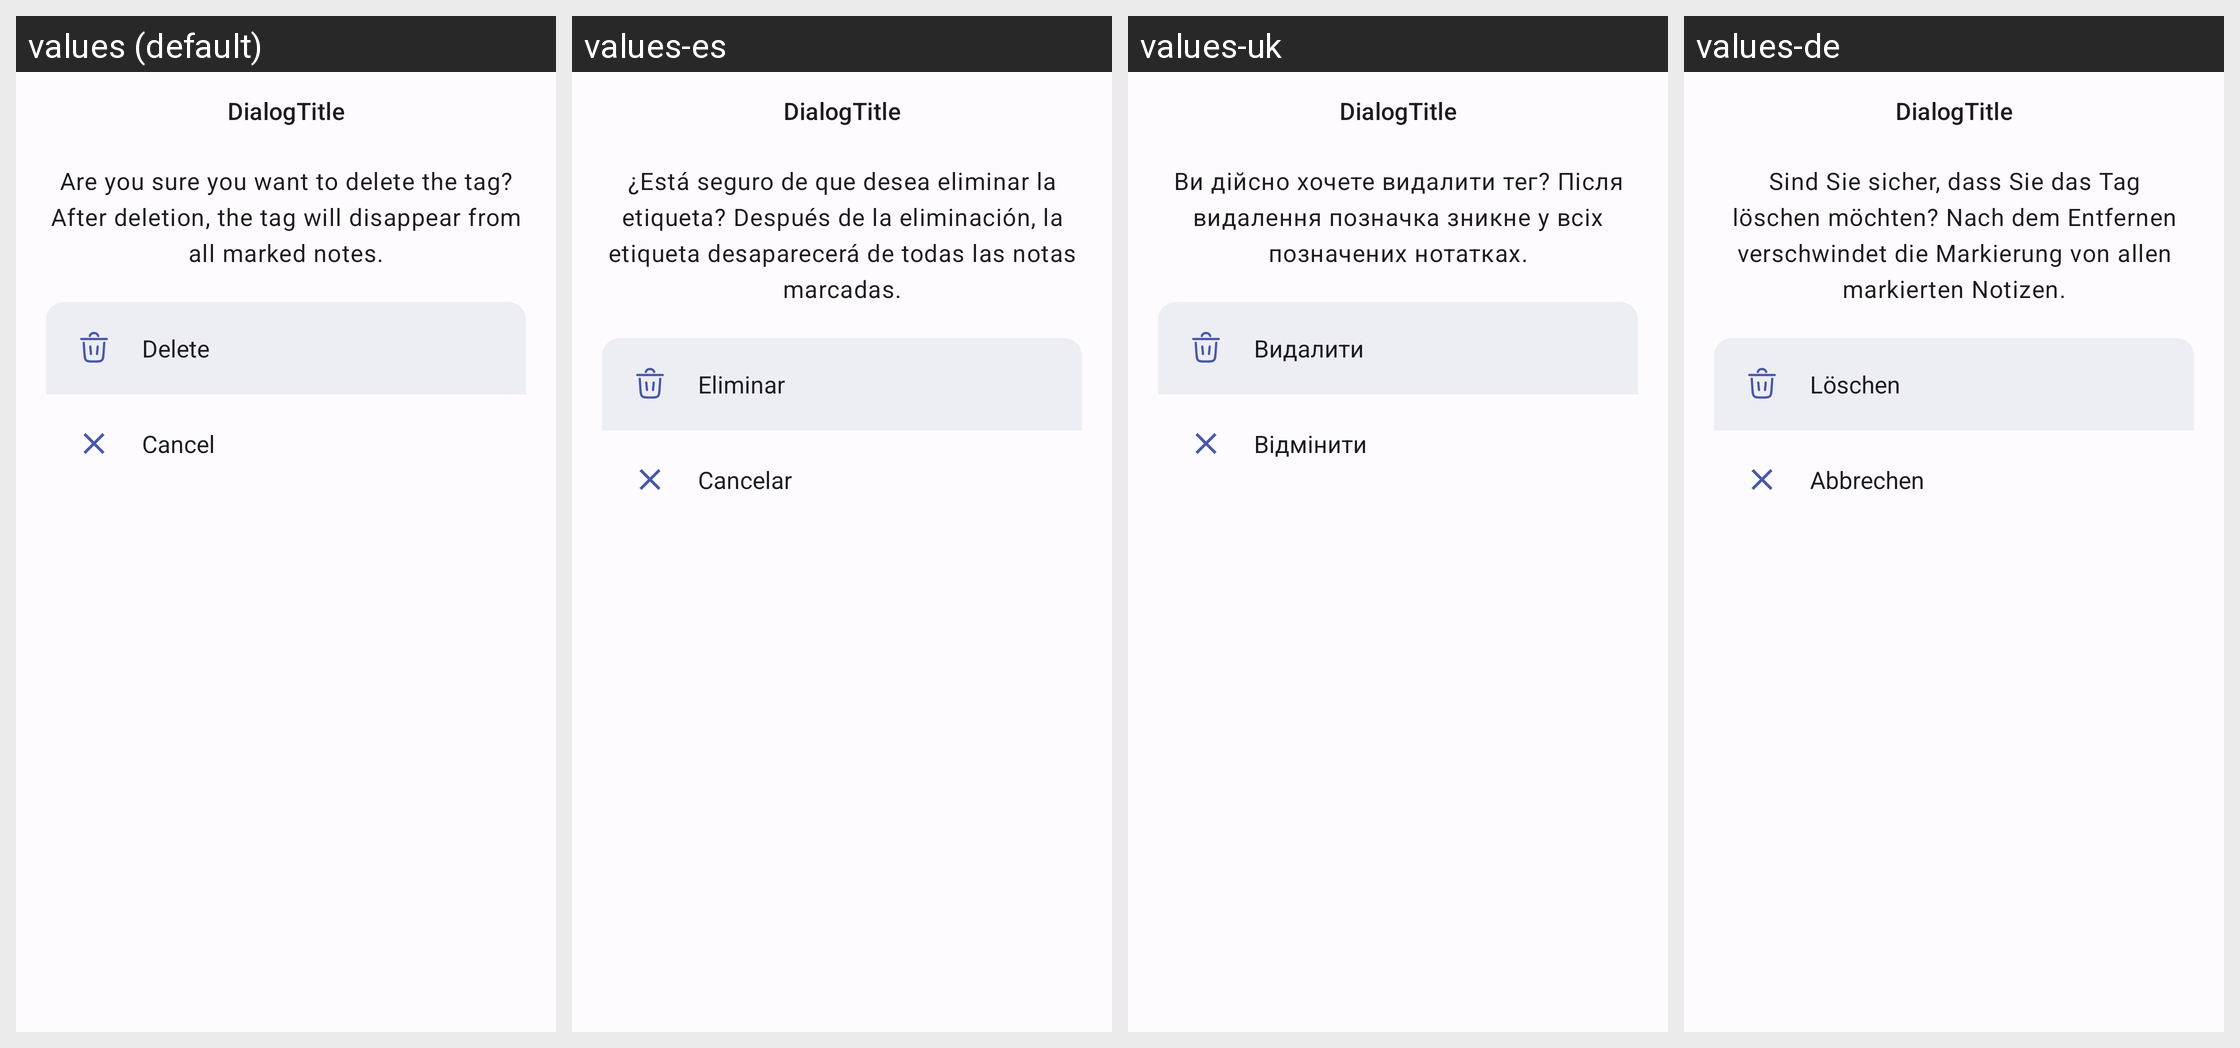

Locale-by-locale string values for the Android screen shown in this grid:
Android screen res/layout/dialog_delete_tag.xml rendered under 4 locales, left to right: values (default), values-es, values-uk, values-de. Device: Nexus 5 (rendered at 1080×1920; each locale shown at half size, 540×960, under a caption strip naming it); theme DefaultTheme.
Other locales in the repository, not shown: values-be, values-be-rBY, values-de-rDE, values-en, values-en-rGB, values-fr, values-it, values-kk, values-kk-rKZ, values-pl, values-pl-rPL, values-ru, values-ru-rRU, values-uk-rUA.
Strings drawn on this screen, with the default value and each locale's value (text and hints the layout hard-codes, and strings that could not be matched under every locale, appear in the picture but are not listed):

deleteSelectTagTextMassage
  values: Are you sure you want to delete the tag? After deletion, the tag will disappear from all marked notes.
  values-es: ¿Está seguro de que desea eliminar la etiqueta? Después de la eliminación, la etiqueta desaparecerá de todas las notas marcadas.
  values-uk: Ви дійсно хочете видалити тег? Після видалення позначка зникне у всіх позначених нотатках.
  values-de: Sind Sie sicher, dass Sie das Tag löschen möchten? Nach dem Entfernen verschwindet die Markierung von allen markierten Notizen.

deleteTag
  values: Delete
  values-es: Eliminar
  values-uk: Видалити
  values-de: Löschen

cancel
  values: Cancel
  values-es: Cancelar
  values-uk: Відмінити
  values-de: Abbrechen
